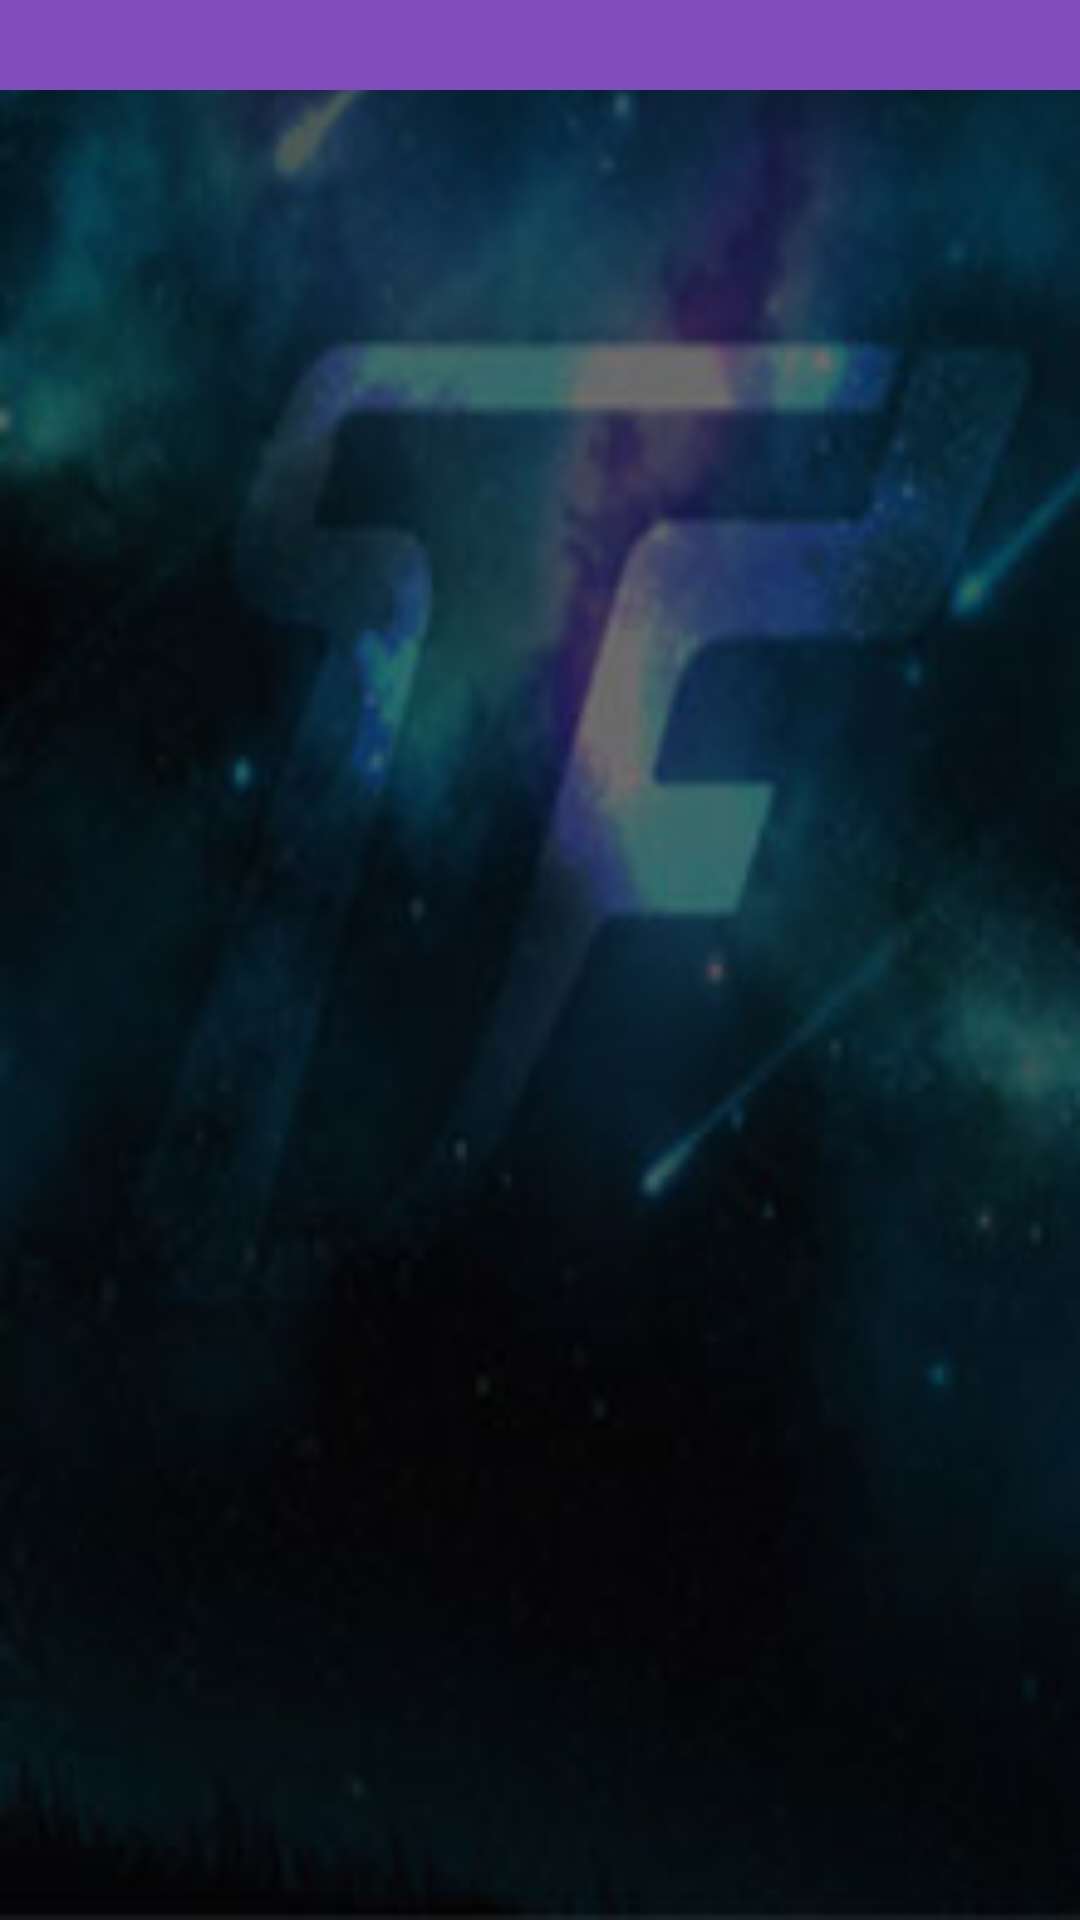

Android layout source for this screen:
<!-- AndroidManifest.xml: application theme AppTheme -->
<!-- res/layout/pop_up.xml -->
<?xml version="1.0" encoding="utf-8"?>
<LinearLayout xmlns:android="http://schemas.android.com/apk/res/android"
    xmlns:tools="http://schemas.android.com/tools"
    android:layout_width="match_parent"
    android:layout_height="match_parent"
    android:orientation="vertical"
    android:background="@drawable/bgcard1">

    <TextView
        android:layout_width="match_parent"
        android:id="@+id/event"
        tools:text="Mash Flare"
        android:textSize="22sp"
        android:layout_height="30dp"
        android:textColor="@color/white"
        android:background="@color/popup"
        android:textAlignment="center"/>

    <TextView
        android:layout_width="match_parent"
        android:layout_height="wrap_content"
        android:id="@+id/info"
        android:textColor="@color/white"
        android:padding="14dp"/>
</LinearLayout>
<!-- resources referenced by this layout -->
<resources>
  <color name="popup">#814dbc</color>
  <color name="white">#FFFFFF</color>
  <!-- drawable bgcard1: jpg bitmap (drawable, 9992 bytes) -->
  <style name="AppTheme" parent="Theme.AppCompat.Light.DarkActionBar">
          
          <item name="colorPrimary">@color/colorPrimary</item>
          <item name="colorPrimaryDark">@color/colorPrimaryDark</item>
          <item name="colorAccent">@color/colorAccent</item>
  
  
      </style>
  <color name="colorPrimary">#35027b</color>
  <color name="colorPrimaryDark">#303F9F</color>
  <color name="colorAccent">#FF4081</color>
</resources>
